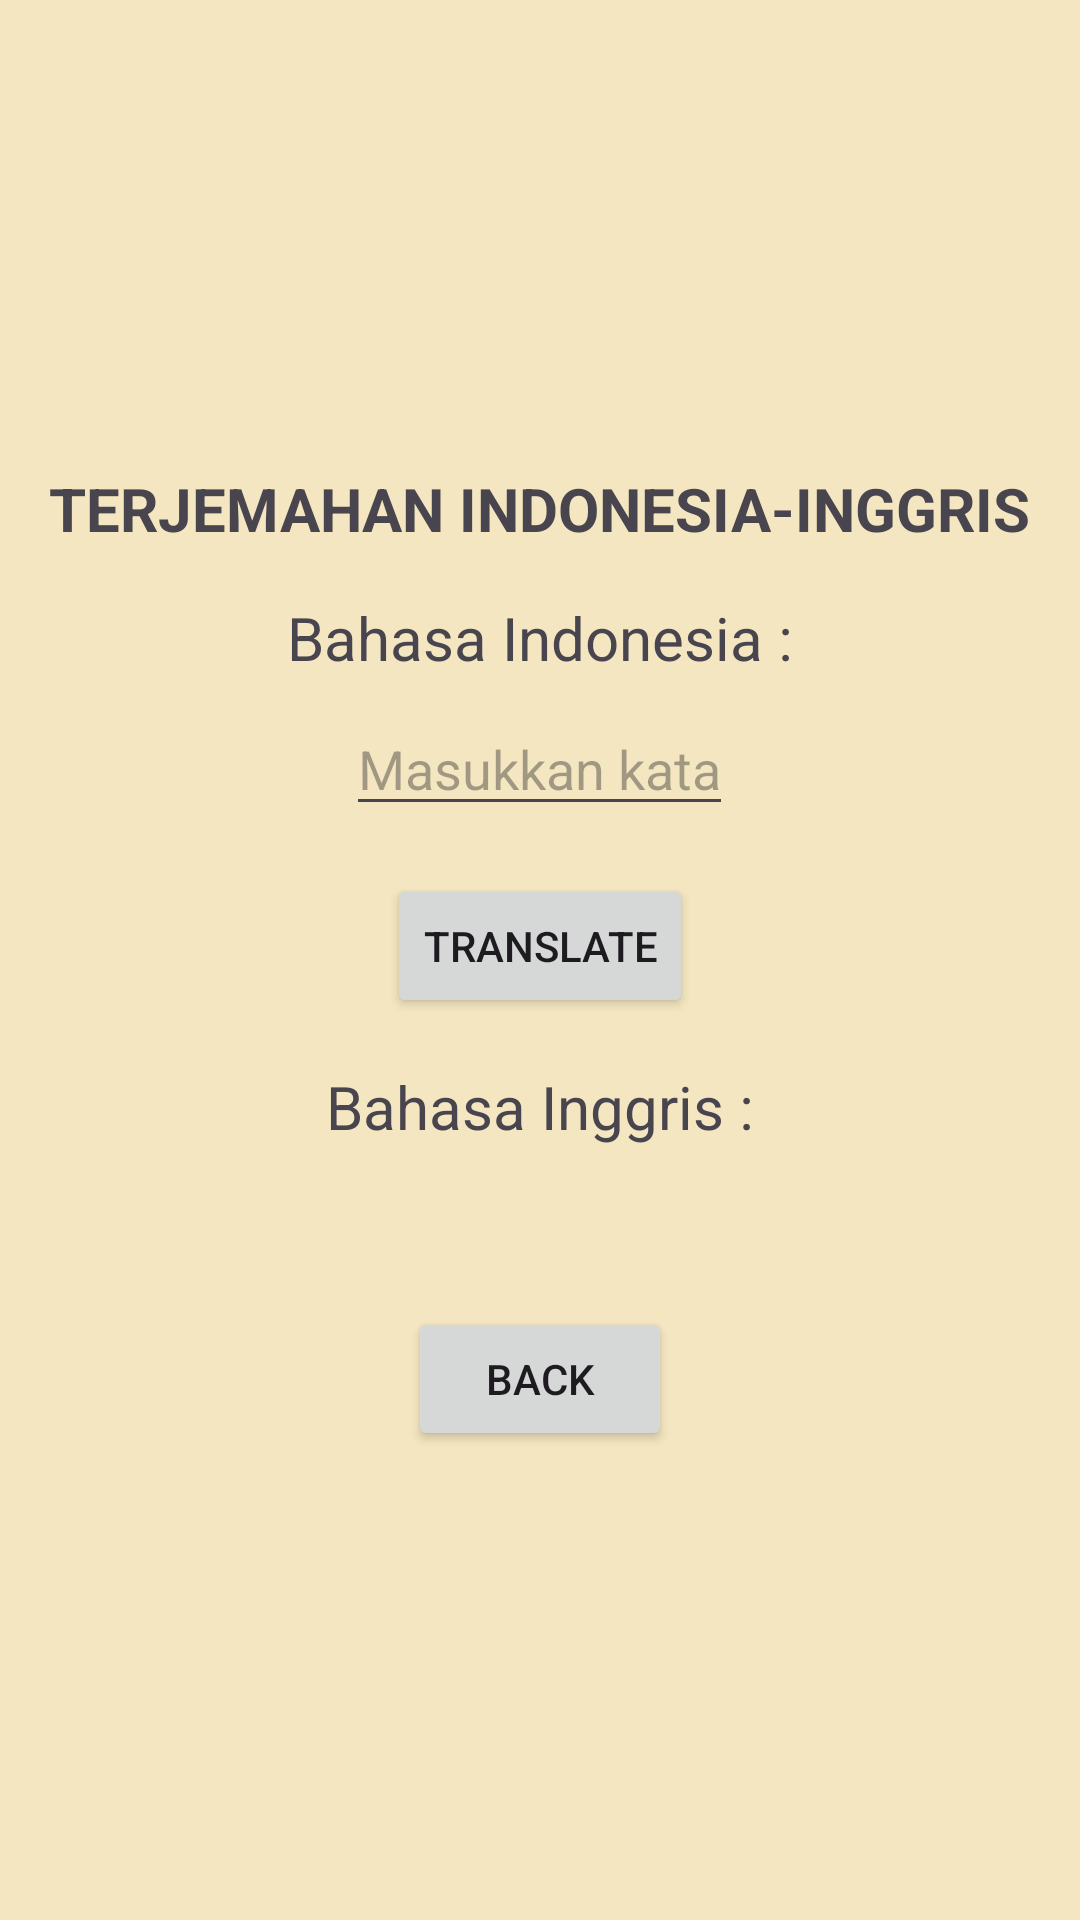

Here is an Android app screen rendered from its layout file. Give the layout XML and the strings, colors and styles it references.
<!-- AndroidManifest.xml: application theme Theme.UasKamusSederhana -->
<!-- res/layout/activity_indo_to_eng.xml -->
<LinearLayout xmlns:android="http://schemas.android.com/apk/res/android"
    android:layout_width="match_parent"
    android:layout_height="match_parent"
    android:gravity="center"
    android:background="@color/cream"
    android:orientation="vertical">

    <TextView
        android:layout_width="wrap_content"
        android:layout_height="wrap_content"
        android:text="TERJEMAHAN INDONESIA-INGGRIS"
        android:textSize="20sp"
        android:textStyle="bold"
        android:layout_marginBottom="16dp"
       />

    <TextView
        android:layout_width="wrap_content"
        android:layout_height="wrap_content"
        android:text="Bahasa Indonesia :"
        android:textSize="20sp"
        android:layout_marginBottom="8dp"
        />

    <EditText
        android:id="@+id/editTextIndo"
        android:layout_width="wrap_content"
        android:layout_height="wrap_content"
        android:hint="Masukkan kata"
        android:layout_marginBottom="16dp"
        />

    <Button
        android:id="@+id/buttonTranslateIndo"
        android:layout_width="wrap_content"
        android:layout_height="wrap_content"
        android:text="Translate"
        android:layout_marginBottom="16dp"
        />

    <TextView
        android:layout_width="wrap_content"
        android:layout_height="wrap_content"
        android:text="Bahasa Inggris :"
        android:textSize="20sp"
        />

    <TextView
        android:id="@+id/textViewEngResult"
        android:layout_width="wrap_content"
        android:layout_height="wrap_content"
        android:textSize="22sp"
        android:text=""
        />

    <Button
        android:id="@+id/buttonBack"
        android:layout_width="wrap_content"
        android:layout_height="wrap_content"
        android:text="Back"
        android:layout_marginTop="24dp"
        />
</LinearLayout>
<!-- resources referenced by this layout -->
<resources>
  <color name="cream">#FFF3E6C0</color>
  <style name="Theme.UasKamusSederhana" parent="Base.Theme.UasKamusSederhana" />
  <style name="Base.Theme.UasKamusSederhana" parent="Theme.Material3.DayNight.NoActionBar">
          
          
      </style>
</resources>
